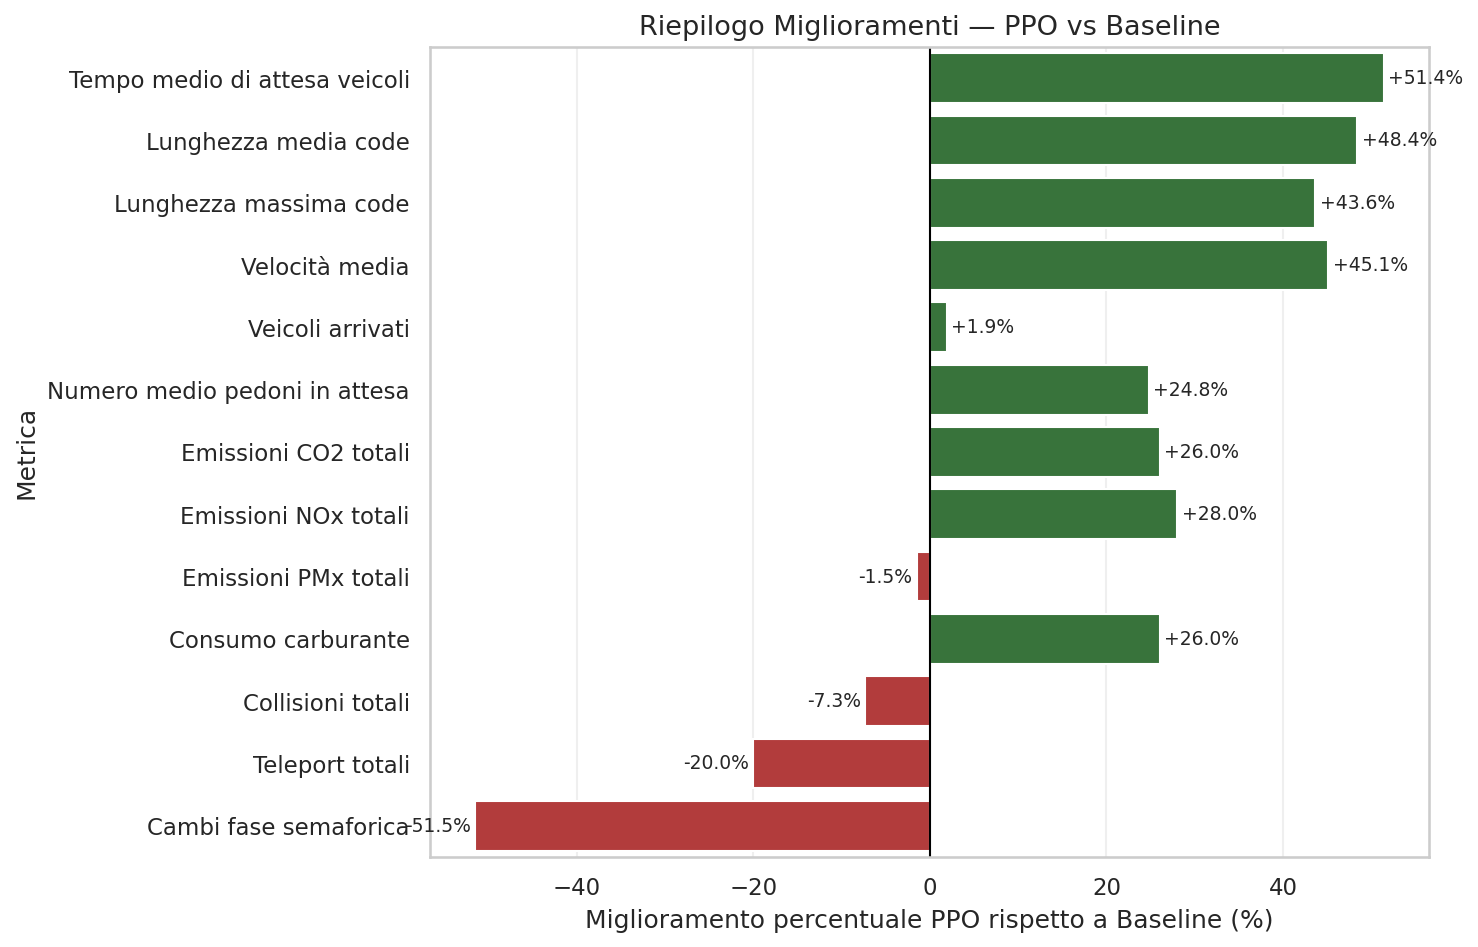

Values plotted in this chart, from the file beside it:
metrica, baseline_mean, ppo_mean, miglioramento_%
Tempo medio di attesa veicoli, 8.875, 4.315, 51.38
Lunghezza media code, 24.3, 12.54, 48.41
Lunghezza massima code, 174.8, 98.5, 43.63
Velocità media, 4.685, 6.799, 45.13
Veicoli arrivati, 1583, 1614, 1.939
Numero medio pedoni in attesa, 2.083, 1.567, 24.76
Emissioni CO2 totali, 253248, 187322, 26.03
Emissioni NOx totali, 91.27, 65.69, 28.03
Emissioni PMx totali, 9.921, 10.07, -1.497
Consumo carburante, 82100, 60728, 26.03
Collisioni totali, 4.8, 5.15, -7.292
Teleport totali, 1.75, 2.1, -20
Cambi fase semaforica, 194.0, 293.9, -51.49
